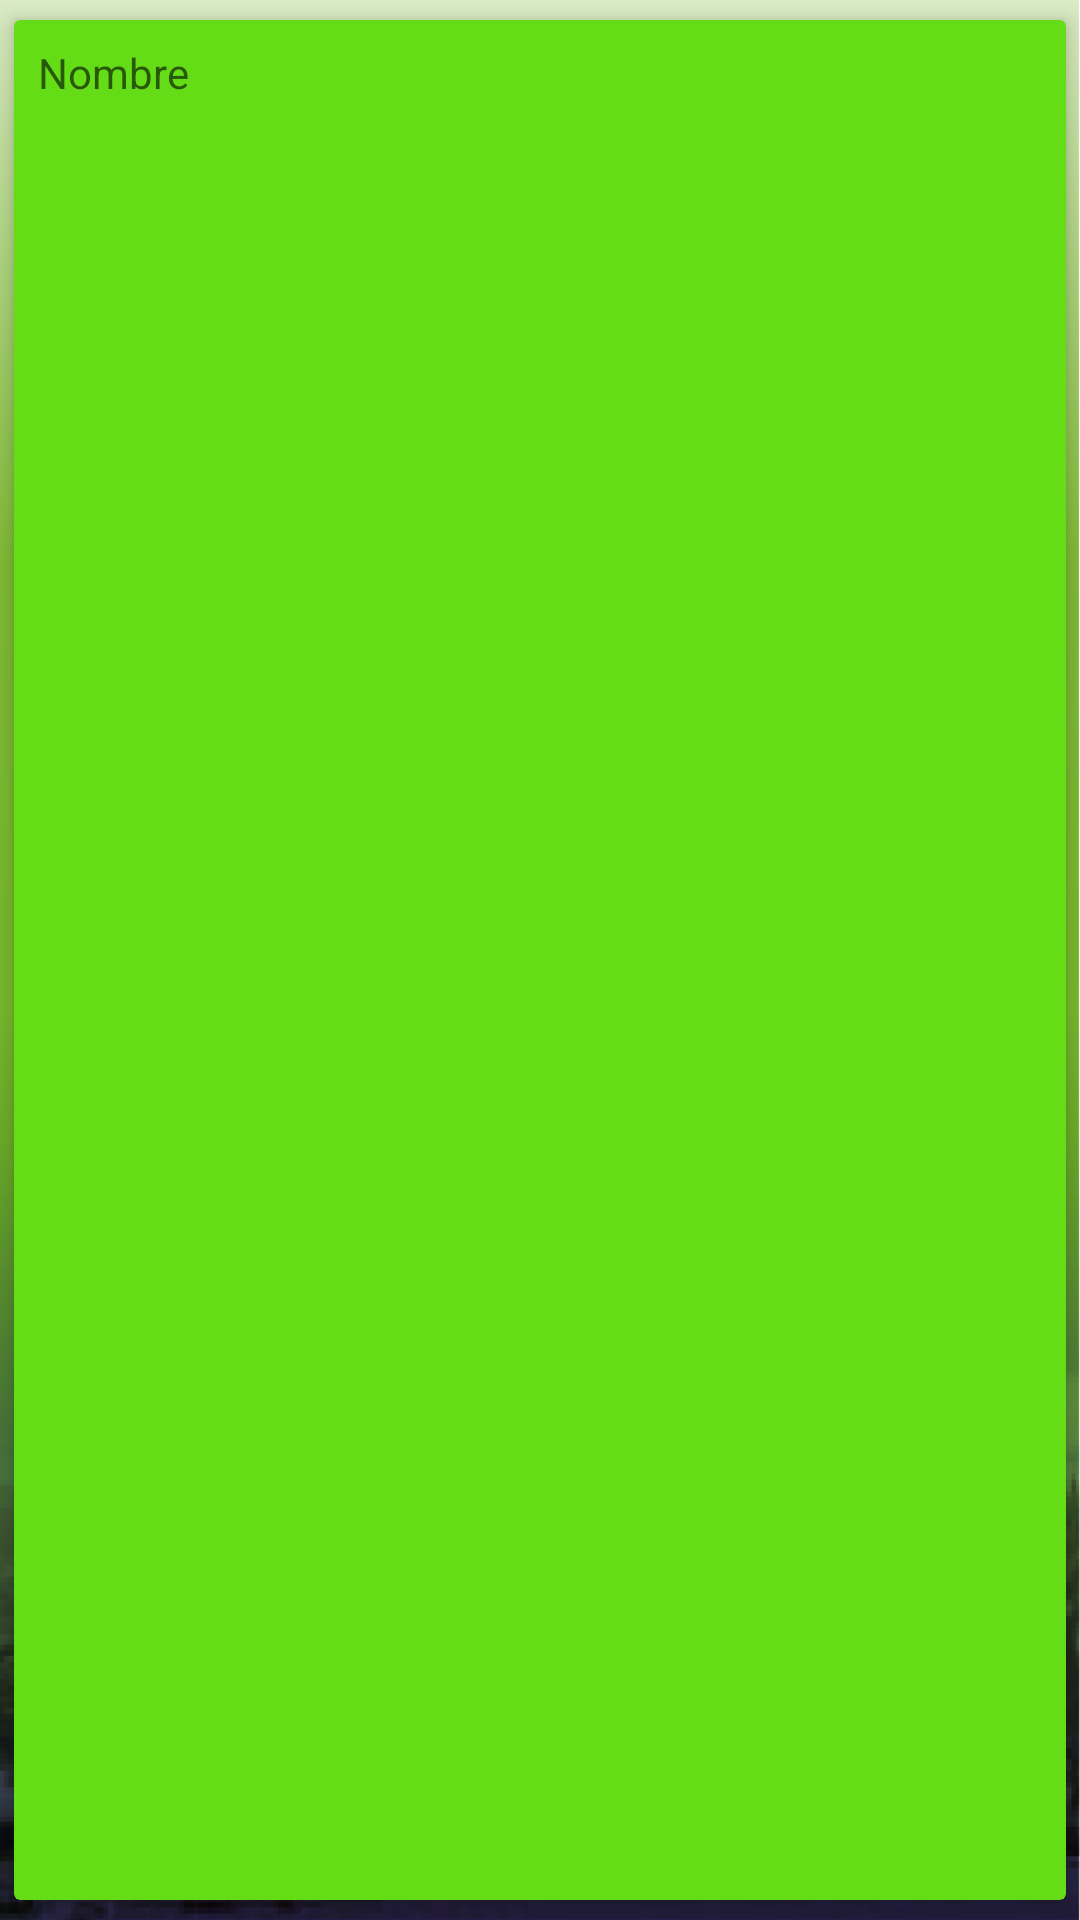

Produce the Android XML layout that renders to this screen, including the resource entries it uses.
<!-- AndroidManifest.xml: application theme Background -->
<!-- res/layout/buscador.xml -->
<?xml version="1.0" encoding="utf-8"?>
<androidx.cardview.widget.CardView xmlns:android="http://schemas.android.com/apk/res/android"
    xmlns:card_view="http://schemas.android.com/apk/res-auto"
    xmlns:tools="http://schemas.android.com/tools"
    android:layout_width="match_parent"
    android:layout_height="wrap_content"
    card_view:cardBackgroundColor="#64dd17"
    card_view:cardElevation="4dp"
    card_view:cardUseCompatPadding="true">

    <androidx.constraintlayout.widget.ConstraintLayout
        android:layout_width="match_parent"
        android:layout_height="40dp"

        >


    </androidx.constraintlayout.widget.ConstraintLayout>

    <TextView
        android:id="@+id/tvNombre"
        android:layout_width="match_parent"
        android:layout_height="wrap_content"
        android:layout_marginLeft="8dp"
        android:layout_marginTop="8dp"
        android:layout_marginRight="8dp"
        android:layout_marginBottom="8dp"
        android:hint="@string/tvNombre"
        android:textColor="#311b92">

    </TextView>

</androidx.cardview.widget.CardView>
<!-- resources referenced by this layout -->
<resources>
  <string name="tvNombre">Nombre</string>
  <style name="Background" parent="Theme.AppCompat.Light.DarkActionBar">
          <item name="android:windowBackground">@drawable/interfaz_belen</item>
      </style>
  <!-- drawable interfaz_belen: png bitmap (drawable-v24, 165783 bytes) -->
</resources>
